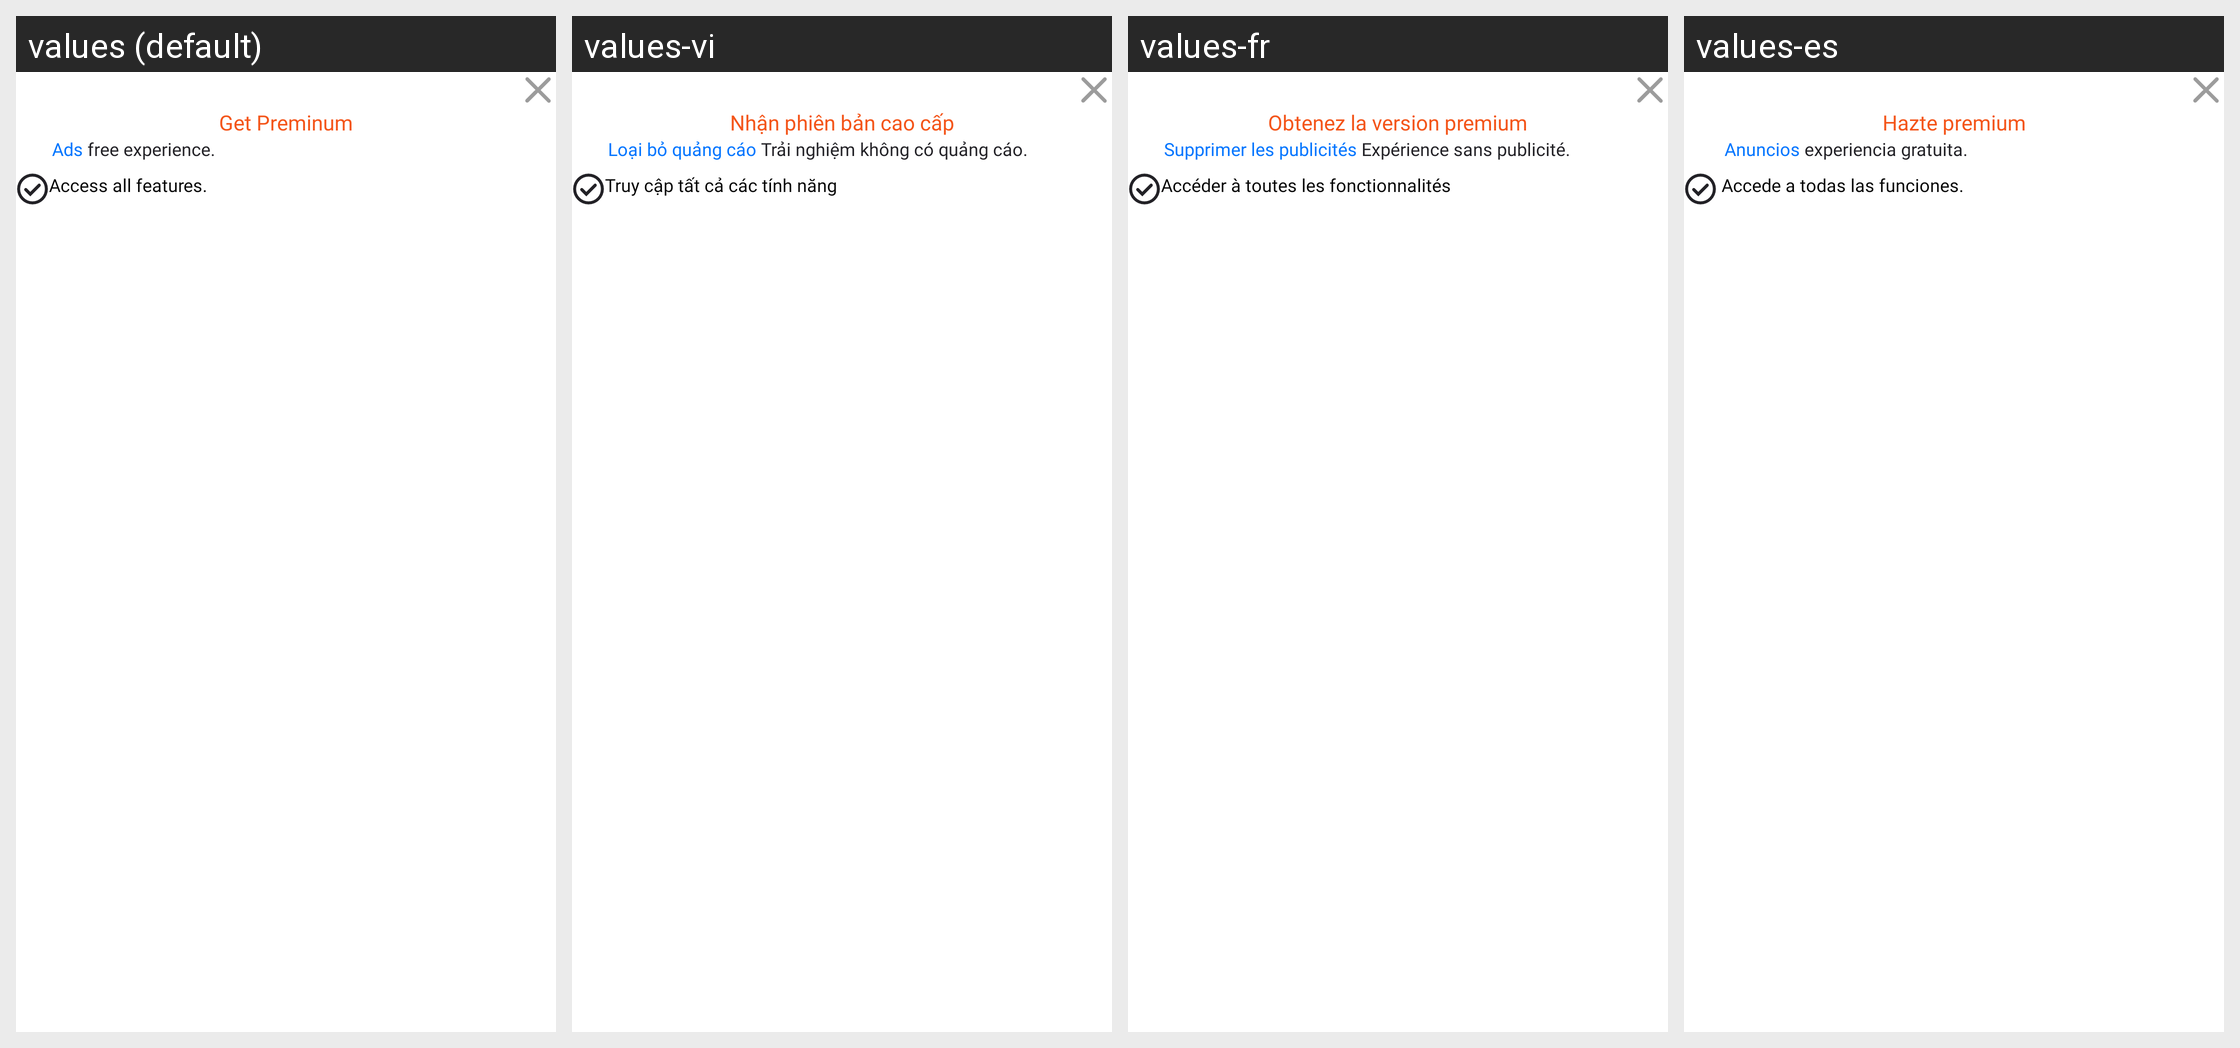

Strings drawn on this Android screen and how each of the app's shown locales translates them:
Android screen res/layout/app_purchase_dialogue.xml rendered under 4 locales, left to right: values (default), values-vi, values-fr, values-es. Device: Nexus 5 (rendered at 1080×1920; each locale shown at half size, 540×960, under a caption strip naming it); theme Theme.BaseProject_2023.
Other locales in the repository, not shown: values-ar, values-in, values-ja, values-ko, values-ms, values-pl, values-pt, values-ru, values-th, values-tr.
Strings drawn on this screen, with the default value and each locale's value (text and hints the layout hard-codes, and strings that could not be matched under every locale, appear in the picture but are not listed):

get_preminum
  values: Get Preminum
  values-vi: Nhận phiên bản cao cấp
  values-fr: Obtenez la version premium
  values-es: Hazte premium

ads_remove
  values: Ads free experience.
  values-vi: Loại bỏ quảng cáo Trải nghiệm không có quảng cáo.
  values-fr: Supprimer les publicités Expérience sans publicité.
  values-es:  Anuncios experiencia gratuita.

access_all_features
  values: Access all features.
  values-vi: Truy cập tất cả các tính năng
  values-fr: Accéder à toutes les fonctionnalités
  values-es:  Accede a todas las funciones.
